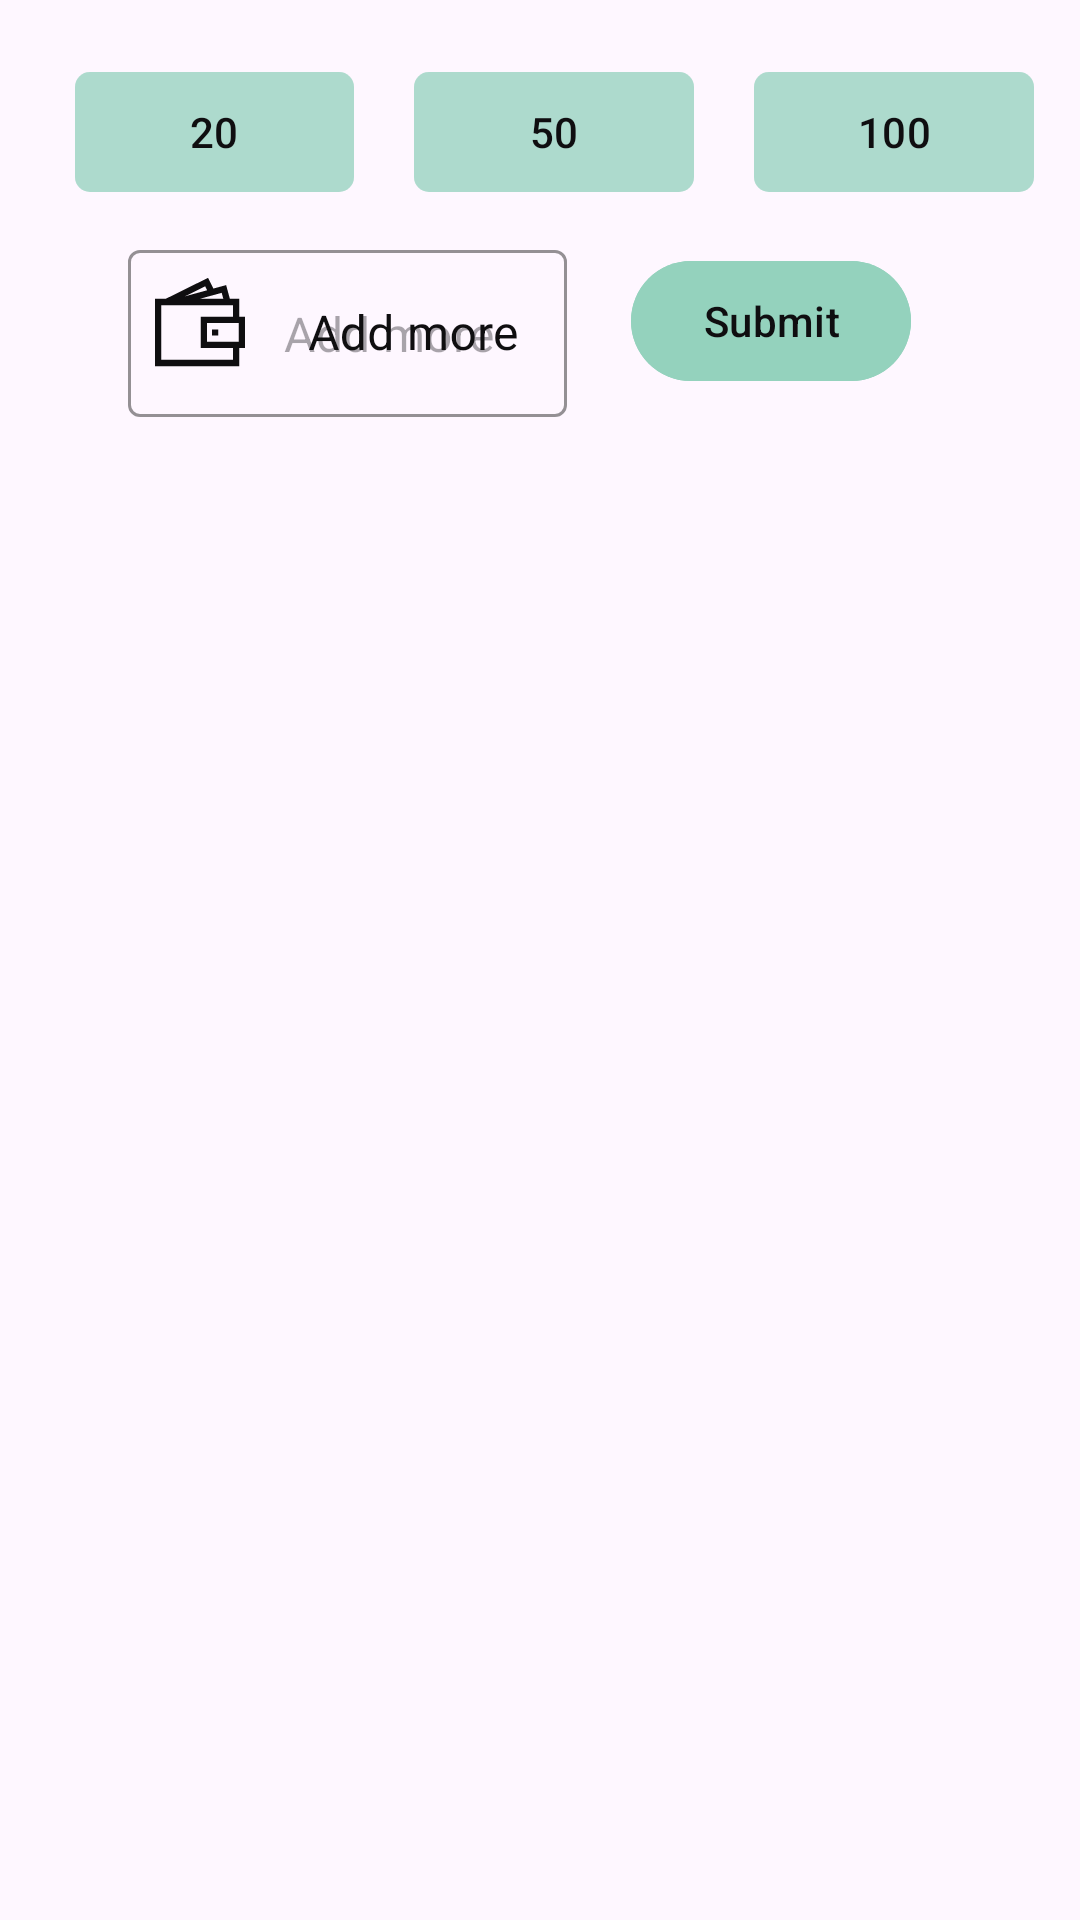

Reconstruct the res/layout file that produces this screen, plus the resources it refers to.
<!-- AndroidManifest.xml: application theme Base.Theme.WinHey -->
<!-- res/layout/fragment_bottom_sheet.xml -->
<?xml version="1.0" encoding="utf-8"?>
<layout>

    <androidx.constraintlayout.widget.ConstraintLayout xmlns:android="http://schemas.android.com/apk/res/android"
        xmlns:app="http://schemas.android.com/apk/res-auto"
        android:id="@+id/bottom_sheet_container"
        android:layout_width="match_parent"
        android:layout_height="wrap_content"
        android:paddingTop="10dp"
        android:paddingBottom="25dp"
        android:backgroundTint="@color/White"
        android:background="@android:color/transparent">

        <LinearLayout
            android:id="@+id/layout_plus_money_buttons"
            android:layout_width="match_parent"
            android:layout_height="wrap_content"
            android:weightSum="4"
            android:layout_marginStart="15dp"
            app:layout_constraintEnd_toEndOf="parent"
            app:layout_constraintStart_toStartOf="parent"
            app:layout_constraintTop_toTopOf="parent">

            <com.google.android.material.button.MaterialButton
                android:id="@+id/plus_20"
                android:layout_width="wrap_content"
                android:layout_height="wrap_content"
                android:layout_margin="10dp"
                android:layout_weight="1"
                android:backgroundTint="@color/baseColor80"
                android:text="20"
                android:textColor="@color/Black"
                app:cornerRadius="5dp"
                app:icon="@drawable/ic_add"
                app:iconGravity="textStart"
                app:iconTint="@color/Black" />

            <com.google.android.material.button.MaterialButton
                android:id="@+id/plus_50"
                android:layout_width="wrap_content"
                android:layout_height="wrap_content"
                android:layout_margin="10dp"
                android:layout_weight="1"
                android:backgroundTint="@color/baseColor80"
                android:text="50"
                android:textColor="@color/Black"
                app:cornerRadius="5dp"
                app:icon="@drawable/ic_add"
                app:iconGravity="textStart"
                app:iconTint="@color/Black" />

            <com.google.android.material.button.MaterialButton
                android:id="@+id/plus_100"
                android:layout_width="wrap_content"
                android:layout_height="wrap_content"
                android:layout_margin="10dp"
                android:layout_weight="1"
                android:backgroundTint="@color/baseColor80"
                android:text="100"
                android:textColor="@color/Black"
                app:cornerRadius="5dp"
                app:icon="@drawable/ic_add"
                app:iconGravity="textStart"
                app:iconTint="@color/Black" />

        </LinearLayout>

        <com.google.android.material.textfield.TextInputLayout
            android:id="@+id/textInputLayoutWithdrawalAmount"
            style="@style/OutlinedBoxStyle"
            android:layout_width="wrap_content"
            android:layout_height="wrap_content"
            android:layout_margin="0dp"
            android:hint="@string/add_more"
            android:textColorHint="@color/Black"
            app:hintTextColor="@color/Black"
            app:layout_constraintEnd_toEndOf="parent"
            app:layout_constraintHorizontal_bias="0.2"
            app:layout_constraintStart_toStartOf="parent"
            app:layout_constraintTop_toBottomOf="@id/layout_plus_money_buttons"
            app:startIconDrawable="@drawable/ic_wallet"
            app:startIconTint="@color/Black">

            <com.google.android.material.textfield.TextInputEditText
                android:id="@+id/editTextAmountMore"
                android:layout_width="wrap_content"
                android:layout_height="wrap_content"
                android:hint="@string/add_more"
                android:inputType="numberDecimal"
                android:paddingStart="60dp"
                android:textColor="@color/Black" />

        </com.google.android.material.textfield.TextInputLayout>

        <com.google.android.material.button.MaterialButton
            android:id="@+id/amountSubmit"
            android:layout_width="wrap_content"
            android:layout_height="wrap_content"
            android:layout_margin="5dp"
            android:backgroundTint="@color/baseColor"
            android:text="@string/submit"
            android:textColor="@color/Black"
            app:layout_constraintEnd_toEndOf="parent"
            app:layout_constraintHorizontal_bias="0.8"
            app:layout_constraintStart_toStartOf="parent"
            app:layout_constraintTop_toBottomOf="@+id/layout_plus_money_buttons" />

    </androidx.constraintlayout.widget.ConstraintLayout>
</layout>
<!-- resources referenced by this layout -->
<resources>
  <color name="Black">#0F0E10</color>
  <color name="White">#F4F2F6</color>
  <color name="baseColor">#94d2bd</color>
  <color name="baseColor80">#8094d2bd</color>
  <!-- drawable ic_wallet (drawable) -->
  <vector android:height="30dp" android:viewportHeight="969.49"
      android:viewportWidth="969.49" android:width="30dp" xmlns:android="http://schemas.android.com/apk/res/android">
      <path android:fillColor="#000000" android:pathData="M806.58,235.31L766.14,87.13l-137.43,37.51L571.45,9.07L114.8,235.31H0v725.1h907.14V764.97h62.35v-337.53h-62.35V235.31H806.58zM718.44,170.63l17.65,64.68h-52.56h-75.89h-126.19l111.16,-30.34l66.85,-18.25L718.44,170.63zM839.14,892.41H68V522.06v-129.13v-10.23v-69.79v-9.6h35.18h27.54h101.59h409.02h75.89h37.43h35.24h35.24h13.99v51.27v72.86h-15.36h-35.24h-87.85H547.51h-55.22v27.36v75.89v8.76v35.24v35.24v155.04h346.85v127.44H839.14zM901.49,696.97h-28.35h-34H560.29V591.38v-35.24v-35.24v-23.89v-1.55h3.14h90.09h129.13h56.49h34h4.45h23.9V696.97zM540.71,100.19l21.15,42.69l-238.96,65.22L540.71,100.19z"/>
      <path android:fillColor="#000000" android:pathData="M614.15,564.57l0,12.11l0,54.48l66.58,0l0,-66.58l-22.23,0z"/>
  </vector>
  <string name="add_more">Add more</string>
  <string name="submit">Submit</string>
  <style name="OutlinedBoxStyle" parent="Widget.MaterialComponents.TextInputLayout.OutlinedBox">
          
          <item name="boxStrokeColor">@color/colorPrimary</item>
      </style>
  <style name="Base.Theme.WinHey" parent="Theme.Material3.DayNight.NoActionBar">
  
          <item name="colorPrimary">@color/colorPrimary</item>
          <item name="colorPrimaryVariant">@color/colorPrimaryDark</item>
          <item name="colorOnPrimary">@color/colorOnPrimary</item>
          <item name="colorControlNormal">@color/colorControlNormal</item>
  
          <item name="colorSecondary">@color/baseColor</item>
          <item name="colorSecondaryContainer">@color/colorWon</item>
  
  
  
  
  
  
  
  
  
  
      </style>
  <color name="colorPrimary">#010003</color>
  <color name="colorPrimaryDark">#3700B3</color>
  <color name="colorOnPrimary">#FFFFFF</color>
  <color name="colorControlNormal">#000000</color>
  <color name="colorWon">#FF197819</color>
</resources>
